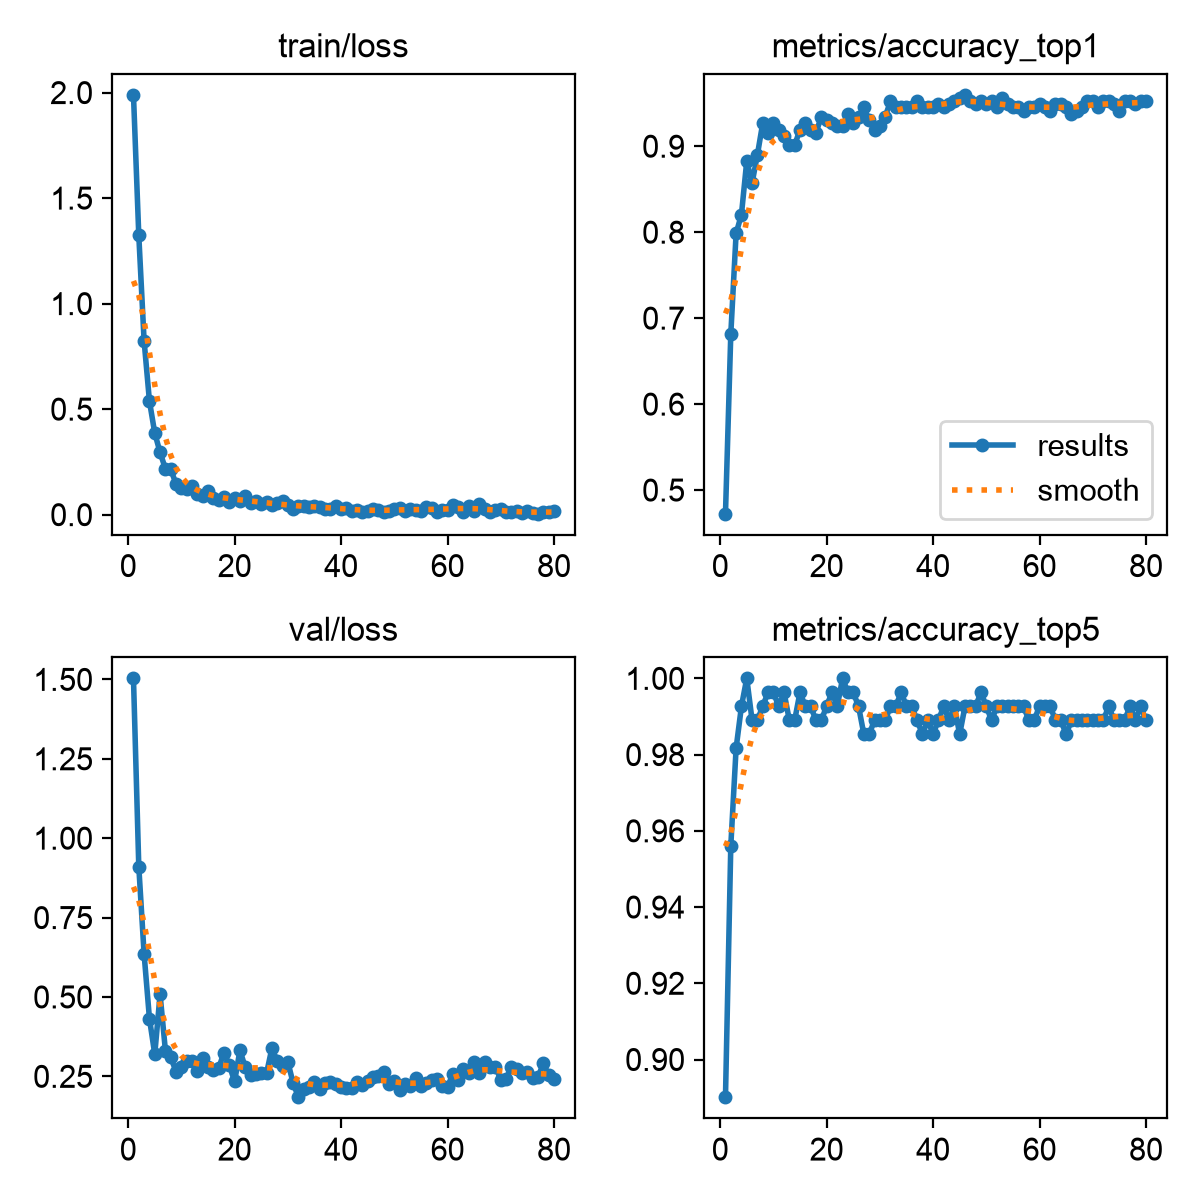

Data behind this chart, as committed beside it:
epoch, time, train/loss, metrics/accuracy_top1, metrics/accuracy_top5, val/loss, lr/pg0, lr/pg1, lr/pg2
1, 9.865, 1.989, 0.4725, 0.8901, 1.503, 0.0002341, 0.0002341, 0.0002341
2, 13.55, 1.323, 0.6813, 0.956, 0.9106, 0.0004663, 0.0004663, 0.0004663
3, 16.88, 0.8228, 0.7985, 0.9817, 0.6348, 0.0006925, 0.0006925, 0.0006925
4, 20.15, 0.5384, 0.8205, 0.9927, 0.432, 0.0006875, 0.0006875, 0.0006875
5, 23.56, 0.3862, 0.8828, 1, 0.3198, 0.0006787, 0.0006787, 0.0006787
6, 26.87, 0.2952, 0.8571, 0.989, 0.5083, 0.0006698, 0.0006698, 0.0006698
7, 30.24, 0.2172, 0.8901, 0.989, 0.3311, 0.000661, 0.000661, 0.000661
8, 33.47, 0.2143, 0.9267, 0.9927, 0.3095, 0.0006521, 0.0006521, 0.0006521
9, 36.82, 0.146, 0.9157, 0.9963, 0.2652, 0.0006433, 0.0006433, 0.0006433
10, 40.11, 0.1241, 0.9267, 0.9963, 0.2803, 0.0006345, 0.0006345, 0.0006345
11, 43.56, 0.1223, 0.9194, 0.9927, 0.2978, 0.0006256, 0.0006256, 0.0006256
12, 46.91, 0.1375, 0.9121, 0.9963, 0.297, 0.0006168, 0.0006168, 0.0006168
13, 50.09, 0.09822, 0.9011, 0.989, 0.2677, 0.000608, 0.000608, 0.000608
14, 53.37, 0.089, 0.9011, 0.989, 0.3083, 0.0005991, 0.0005991, 0.0005991
15, 56.73, 0.1132, 0.9194, 0.9963, 0.2784, 0.0005903, 0.0005903, 0.0005903
16, 59.95, 0.07972, 0.9267, 0.9927, 0.2711, 0.0005815, 0.0005815, 0.0005815
17, 63.26, 0.06762, 0.9194, 0.9927, 0.2753, 0.0005726, 0.0005726, 0.0005726
18, 66.49, 0.08299, 0.9157, 0.989, 0.3249, 0.0005638, 0.0005638, 0.0005638
19, 69.92, 0.06198, 0.9341, 0.989, 0.2851, 0.000555, 0.000555, 0.000555
20, 73.17, 0.08114, 0.9304, 0.9927, 0.2341, 0.0005461, 0.0005461, 0.0005461
21, 76.5, 0.06241, 0.9267, 0.9963, 0.3321, 0.0005373, 0.0005373, 0.0005373
22, 79.86, 0.08833, 0.9231, 0.9927, 0.2783, 0.0005284, 0.0005284, 0.0005284
23, 83.24, 0.0543, 0.9231, 1, 0.2542, 0.0005196, 0.0005196, 0.0005196
24, 86.54, 0.06633, 0.9377, 0.9963, 0.2582, 0.0005108, 0.0005108, 0.0005108
25, 89.85, 0.04974, 0.9267, 0.9963, 0.2596, 0.0005019, 0.0005019, 0.0005019
26, 93.2, 0.06156, 0.9341, 0.9927, 0.2595, 0.0004931, 0.0004931, 0.0004931
27, 96.67, 0.0439, 0.945, 0.9853, 0.3381, 0.0004843, 0.0004843, 0.0004843
28, 99.92, 0.05294, 0.9304, 0.9853, 0.2994, 0.0004754, 0.0004754, 0.0004754
29, 103.2, 0.06364, 0.9194, 0.989, 0.283, 0.0004666, 0.0004666, 0.0004666
30, 106.6, 0.04377, 0.9231, 0.989, 0.2955, 0.0004578, 0.0004578, 0.0004578
31, 109.8, 0.02774, 0.9341, 0.989, 0.2284, 0.0004489, 0.0004489, 0.0004489
32, 113.1, 0.04061, 0.9524, 0.9927, 0.1843, 0.0004401, 0.0004401, 0.0004401
33, 116.5, 0.04274, 0.945, 0.9927, 0.2104, 0.0004313, 0.0004313, 0.0004313
34, 119.8, 0.03827, 0.945, 0.9963, 0.2159, 0.0004224, 0.0004224, 0.0004224
35, 123.1, 0.0388, 0.945, 0.9927, 0.232, 0.0004136, 0.0004136, 0.0004136
36, 126.4, 0.03844, 0.945, 0.9927, 0.2097, 0.0004047, 0.0004047, 0.0004047
37, 129.7, 0.02745, 0.9524, 0.989, 0.2303, 0.0003959, 0.0003959, 0.0003959
38, 133, 0.02682, 0.945, 0.9853, 0.2326, 0.0003871, 0.0003871, 0.0003871
39, 136.4, 0.03884, 0.945, 0.989, 0.2265, 0.0003782, 0.0003782, 0.0003782
40, 139.6, 0.02885, 0.945, 0.9853, 0.2155, 0.0003694, 0.0003694, 0.0003694
41, 142.9, 0.03295, 0.9487, 0.989, 0.2139, 0.0003606, 0.0003606, 0.0003606
42, 146.3, 0.01731, 0.945, 0.9927, 0.213, 0.0003517, 0.0003517, 0.0003517
43, 149.7, 0.02356, 0.9487, 0.989, 0.2331, 0.0003429, 0.0003429, 0.0003429
44, 152.9, 0.0136, 0.9524, 0.9927, 0.2218, 0.0003341, 0.0003341, 0.0003341
45, 156.2, 0.01636, 0.956, 0.9853, 0.2351, 0.0003252, 0.0003252, 0.0003252
46, 159.6, 0.02657, 0.9597, 0.9927, 0.2477, 0.0003164, 0.0003164, 0.0003164
47, 162.9, 0.02141, 0.9524, 0.9927, 0.2505, 0.0003076, 0.0003076, 0.0003076
48, 166.1, 0.01328, 0.9487, 0.9927, 0.2651, 0.0002987, 0.0002987, 0.0002987
49, 169.5, 0.01659, 0.9524, 0.9963, 0.2259, 0.0002899, 0.0002899, 0.0002899
50, 173.1, 0.02509, 0.9487, 0.9927, 0.2347, 0.000281, 0.000281, 0.000281
51, 176.5, 0.03212, 0.9524, 0.989, 0.2076, 0.0002722, 0.0002722, 0.0002722
52, 180, 0.01791, 0.945, 0.9927, 0.2256, 0.0002634, 0.0002634, 0.0002634
53, 183.3, 0.02705, 0.956, 0.9927, 0.2182, 0.0002545, 0.0002545, 0.0002545
54, 186.7, 0.01976, 0.9487, 0.9927, 0.2448, 0.0002457, 0.0002457, 0.0002457
55, 190, 0.01577, 0.945, 0.9927, 0.2188, 0.0002369, 0.0002369, 0.0002369
56, 193.3, 0.0357, 0.945, 0.9927, 0.2284, 0.000228, 0.000228, 0.000228
57, 196.6, 0.0323, 0.9414, 0.9927, 0.2377, 0.0002192, 0.0002192, 0.0002192
58, 200, 0.01042, 0.945, 0.989, 0.2401, 0.0002104, 0.0002104, 0.0002104
59, 203.2, 0.02265, 0.945, 0.989, 0.2183, 0.0002015, 0.0002015, 0.0002015
60, 206.5, 0.02001, 0.9487, 0.9927, 0.2171, 0.0001927, 0.0001927, 0.0001927
... 20 more rows
